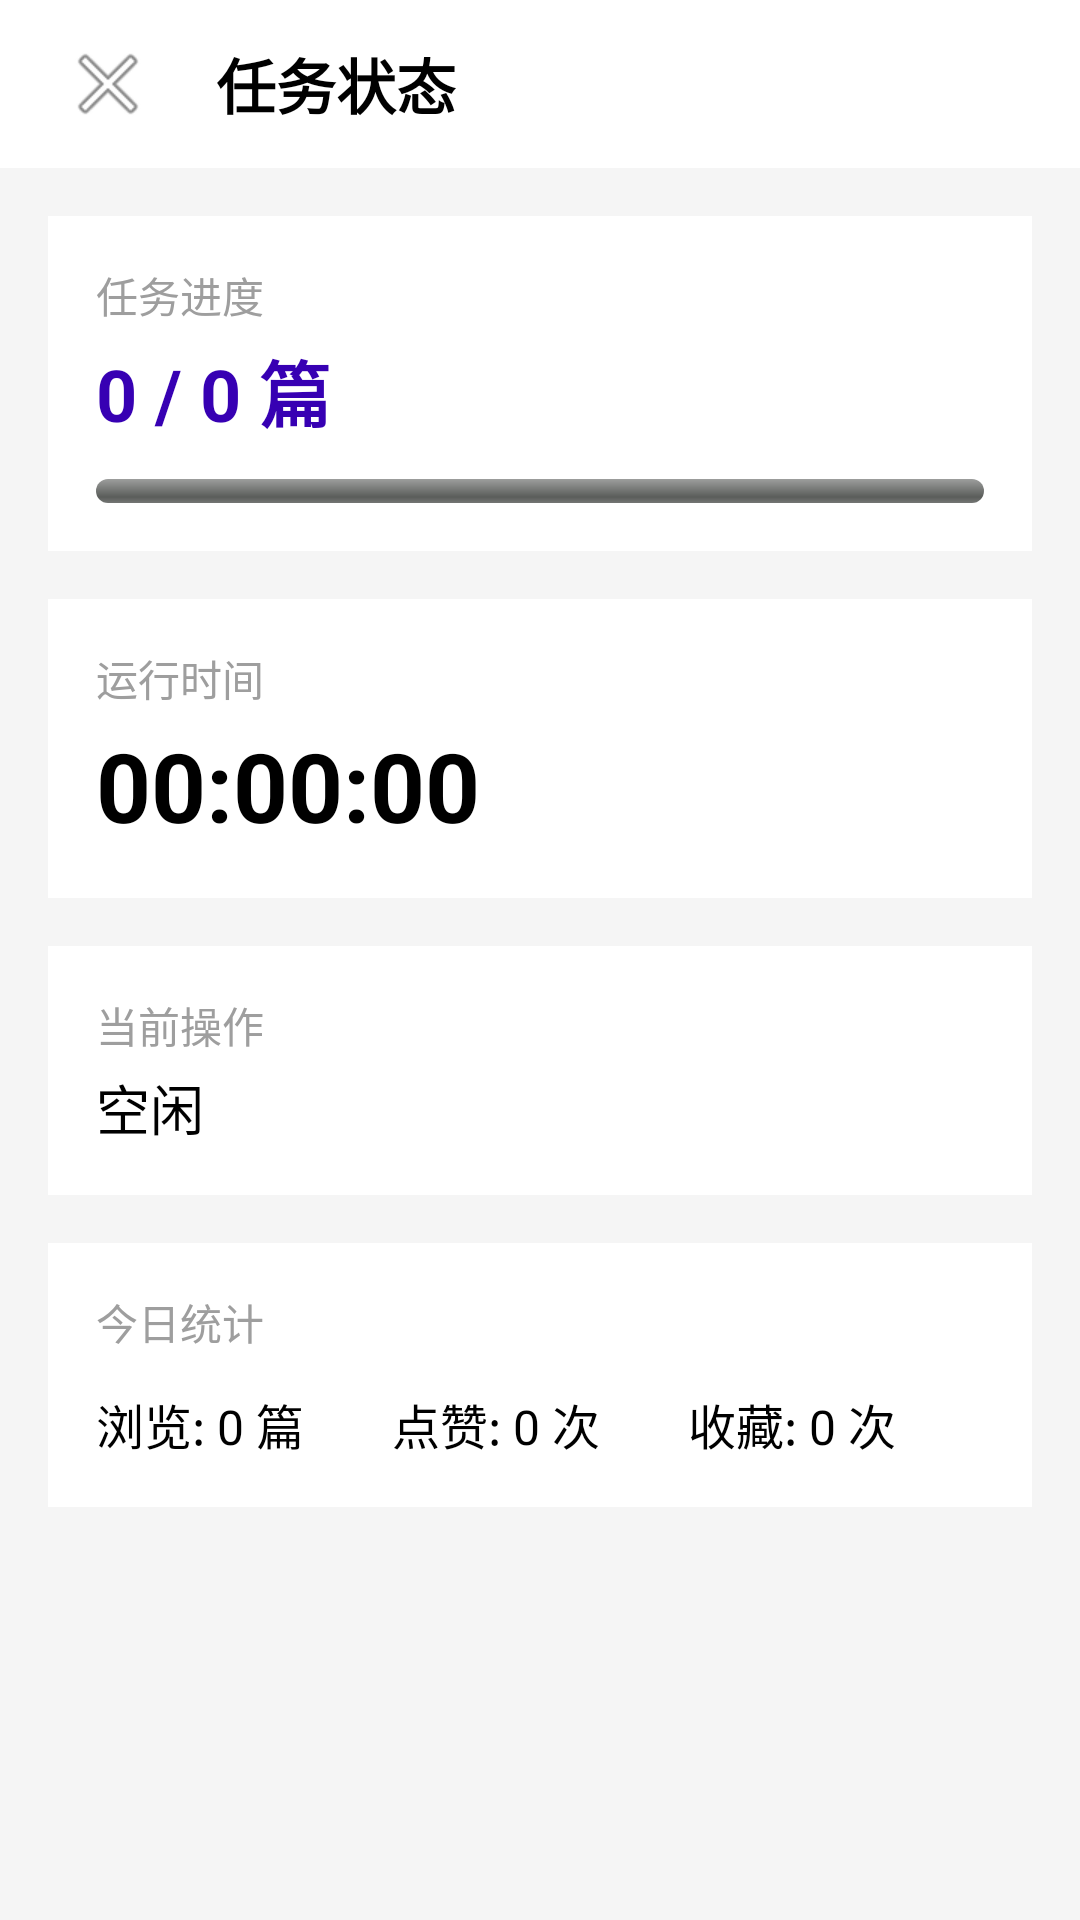

Reconstruct the res/layout file that produces this screen, plus the resources it refers to.
<!-- AndroidManifest.xml: application theme Theme.XiaoHongShuAuto -->
<!-- res/layout/activity_task.xml -->
<?xml version="1.0" encoding="utf-8"?>
<LinearLayout xmlns:android="http://schemas.android.com/apk/res/android"
    android:layout_width="match_parent"
    android:layout_height="match_parent"
    android:orientation="vertical"
    android:background="@color/gray_100">

    
    <LinearLayout
        android:layout_width="match_parent"
        android:layout_height="56dp"
        android:orientation="horizontal"
        android:gravity="center_vertical"
        android:paddingHorizontal="16dp"
        android:background="@color/white">

        <ImageButton
            android:id="@+id/btnBack"
            android:layout_width="40dp"
            android:layout_height="40dp"
            android:background="?attr/selectableItemBackgroundBorderless"
            android:src="@android:drawable/ic_menu_close_clear_cancel" />

        <TextView
            android:layout_width="0dp"
            android:layout_height="wrap_content"
            android:layout_weight="1"
            android:layout_marginStart="16dp"
            android:text="任务状态"
            android:textSize="20sp"
            android:textStyle="bold"
            android:textColor="@color/black" />

    </LinearLayout>

    <ScrollView
        android:layout_width="match_parent"
        android:layout_height="match_parent"
        android:padding="16dp">

        <LinearLayout
            android:layout_width="match_parent"
            android:layout_height="wrap_content"
            android:orientation="vertical">

            
            <LinearLayout
                android:layout_width="match_parent"
                android:layout_height="wrap_content"
                android:orientation="vertical"
                android:background="@color/white"
                android:padding="16dp"
                android:layout_marginBottom="16dp">

                <TextView
                    android:layout_width="wrap_content"
                    android:layout_height="wrap_content"
                    android:text="任务进度"
                    android:textSize="14sp"
                    android:textColor="@color/gray_500" />

                <TextView
                    android:id="@+id/tvProgress"
                    android:layout_width="wrap_content"
                    android:layout_height="wrap_content"
                    android:layout_marginTop="4dp"
                    android:text="0 / 0 篇"
                    android:textSize="24sp"
                    android:textStyle="bold"
                    android:textColor="@color/purple_700" />

                <ProgressBar
                    android:id="@+id/progressBar"
                    style="?android:attr/progressBarStyleHorizontal"
                    android:layout_width="match_parent"
                    android:layout_height="8dp"
                    android:layout_marginTop="12dp"
                    android:progressDrawable="@android:drawable/progress_horizontal"
                    android:progress="0"
                    android:max="100" />

            </LinearLayout>

            
            <LinearLayout
                android:layout_width="match_parent"
                android:layout_height="wrap_content"
                android:orientation="vertical"
                android:background="@color/white"
                android:padding="16dp"
                android:layout_marginBottom="16dp">

                <TextView
                    android:layout_width="wrap_content"
                    android:layout_height="wrap_content"
                    android:text="运行时间"
                    android:textSize="14sp"
                    android:textColor="@color/gray_500" />

                <TextView
                    android:id="@+id/tvElapsedTime"
                    android:layout_width="wrap_content"
                    android:layout_height="wrap_content"
                    android:layout_marginTop="4dp"
                    android:text="00:00:00"
                    android:textSize="32sp"
                    android:textStyle="bold"
                    android:textColor="@color/black" />

            </LinearLayout>

            
            <LinearLayout
                android:layout_width="match_parent"
                android:layout_height="wrap_content"
                android:orientation="vertical"
                android:background="@color/white"
                android:padding="16dp"
                android:layout_marginBottom="16dp">

                <TextView
                    android:layout_width="wrap_content"
                    android:layout_height="wrap_content"
                    android:text="当前操作"
                    android:textSize="14sp"
                    android:textColor="@color/gray_500" />

                <TextView
                    android:id="@+id/tvCurrentAction"
                    android:layout_width="wrap_content"
                    android:layout_height="wrap_content"
                    android:layout_marginTop="4dp"
                    android:text="空闲"
                    android:textSize="18sp"
                    android:textColor="@color/black" />

            </LinearLayout>

            
            <LinearLayout
                android:layout_width="match_parent"
                android:layout_height="wrap_content"
                android:orientation="vertical"
                android:background="@color/white"
                android:padding="16dp">

                <TextView
                    android:layout_width="wrap_content"
                    android:layout_height="wrap_content"
                    android:text="今日统计"
                    android:textSize="14sp"
                    android:textColor="@color/gray_500" />

                <LinearLayout
                    android:layout_width="match_parent"
                    android:layout_height="wrap_content"
                    android:orientation="horizontal"
                    android:layout_marginTop="12dp">

                    <TextView
                        android:id="@+id/tvBrowseCount"
                        android:layout_width="0dp"
                        android:layout_height="wrap_content"
                        android:layout_weight="1"
                        android:text="浏览: 0 篇"
                        android:textSize="16sp"
                        android:textColor="@color/black" />

                    <TextView
                        android:id="@+id/tvLikeCount"
                        android:layout_width="0dp"
                        android:layout_height="wrap_content"
                        android:layout_weight="1"
                        android:text="点赞: 0 次"
                        android:textSize="16sp"
                        android:textColor="@color/black" />

                    <TextView
                        android:id="@+id/tvCollectCount"
                        android:layout_width="0dp"
                        android:layout_height="wrap_content"
                        android:layout_weight="1"
                        android:text="收藏: 0 次"
                        android:textSize="16sp"
                        android:textColor="@color/black" />

                </LinearLayout>

            </LinearLayout>

        </LinearLayout>

    </ScrollView>

</LinearLayout>
<!-- resources referenced by this layout -->
<resources>
  <color name="black">#FF000000</color>
  <color name="gray_100">#FFF5F5F5</color>
  <color name="gray_500">#FF9E9E9E</color>
  <color name="purple_700">#FF3700B3</color>
  <color name="white">#FFFFFFFF</color>
  <style name="Theme.XiaoHongShuAuto" parent="Theme.Material3.DayNight.NoActionBar">
          <item name="colorPrimary">@color/purple_500</item>
          <item name="colorPrimaryDark">@color/purple_700</item>
          <item name="colorAccent">@color/teal_200</item>
      </style>
  <color name="purple_500">#FF6200EE</color>
  <color name="teal_200">#FF03DAC5</color>
</resources>
